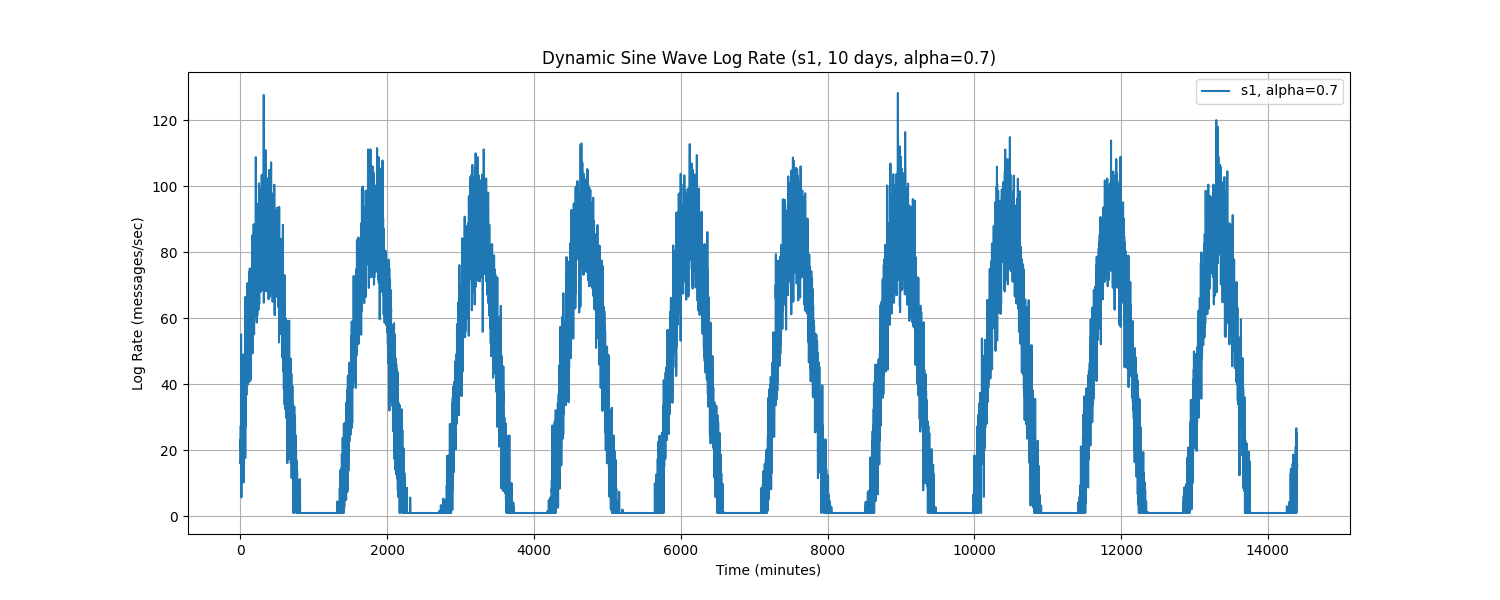

The data file committed next to this chart (first rows):
Time, log_rate_msg_per_sec
0.0, 16.97
1.0, 15.99
2.0, 23.19
3.0, 21.54
4.0, 19.98
5.0, 22.99
6.0, 27.37
7.0, 24.53
8.0, 16.15
9.0, 25.89
10.0, 55.14
11.0, 30.12
12.0, 29.11
13.0, 12.72
14.0, 5.745
15.0, 8.908
16.0, 13.43
17.0, 36.79
18.0, 30.01
19.0, 12.4
20.0, 19.59
21.0, 36.04
22.0, 19.11
23.0, 32.97
24.0, 28.01
25.0, 20.94
26.0, 48.12
27.0, 22.16
28.0, 37.83
29.0, 33.12
30.0, 18.1
31.0, 30.01
32.0, 36.54
33.0, 33.42
34.0, 27.87
35.0, 34.4
36.0, 22.13
37.0, 25.51
38.0, 39.53
39.0, 45.33
40.0, 28.61
41.0, 38.62
42.0, 37.29
43.0, 49.1
44.0, 21.1
45.0, 10.27
46.0, 21.51
47.0, 30.14
48.0, 29.64
49.0, 35.24
50.0, 46.16
51.0, 41.79
52.0, 39.58
53.0, 30.79
54.0, 40.88
55.0, 32.13
56.0, 17.64
57.0, 41.45
58.0, 33.57
59.0, 41.21
... 14,340 more rows
